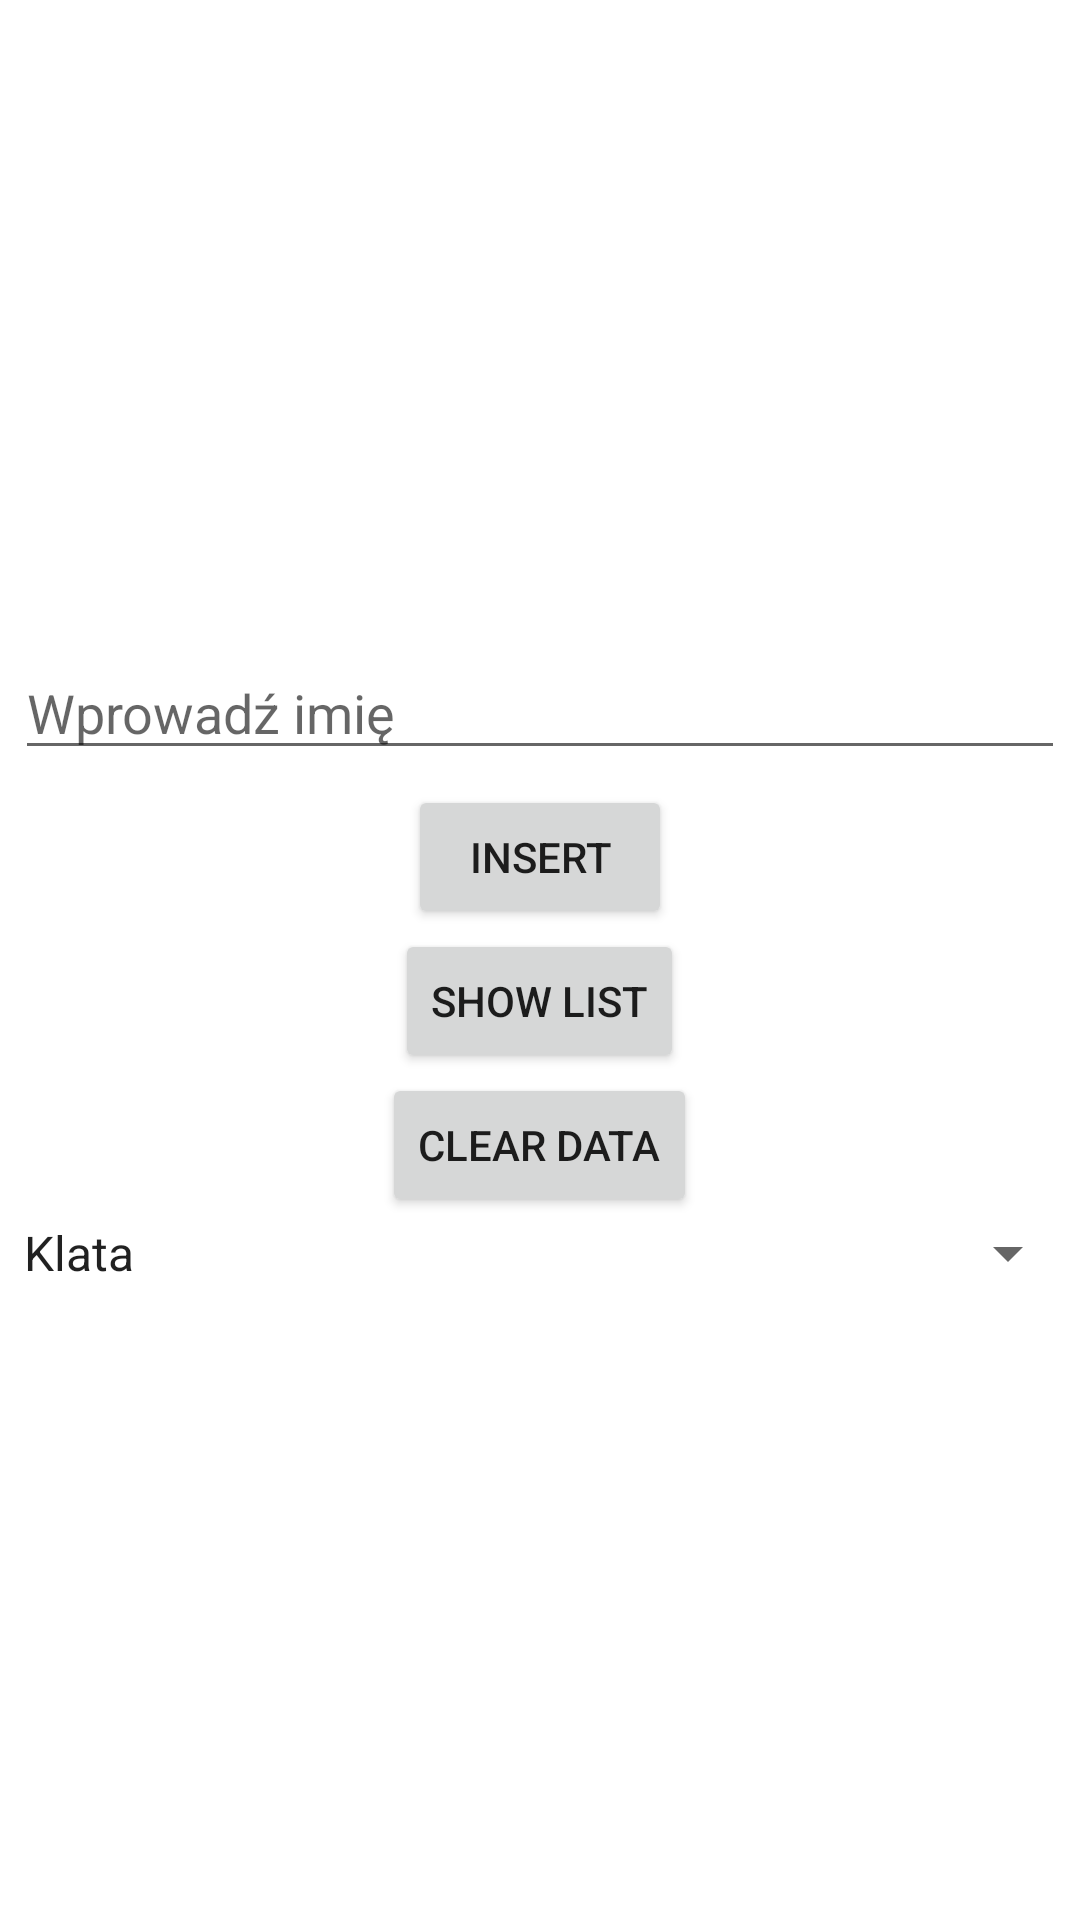

Layout XML and referenced resources for this Android screen:
<!-- AndroidManifest.xml: application theme Theme.RobieBaze -->
<!-- res/layout/activity_main.xml -->
<?xml version="1.0" encoding="utf-8"?>
<LinearLayout xmlns:android="http://schemas.android.com/apk/res/android"
    xmlns:app="http://schemas.android.com/apk/res-auto"
    xmlns:tools="http://schemas.android.com/tools"
    android:layout_width="match_parent"
    android:layout_height="match_parent"
    android:orientation="vertical"
    tools:context=".MainActivity"
    android:gravity="center">

    <EditText
        android:id="@+id/imieET"
        android:layout_width="match_parent"
        android:layout_height="wrap_content"
        android:layout_margin="5dp"

        android:hint="Wprowadź imię">

    </EditText>



    <Button
        android:layout_width="wrap_content"
        android:layout_height="wrap_content"
        android:id="@+id/insertBT"
        android:text="Insert"></Button>
    <Button
        android:layout_width="wrap_content"
        android:layout_height="wrap_content"
        android:id="@+id/showListBT"
        android:text="Show list"></Button>
    <Button
        android:layout_width="wrap_content"
        android:layout_height="wrap_content"
        android:id="@+id/clearDataBT"
        android:text="Clear data"></Button>

    <Spinner
        android:id="@+id/spinner"
        android:layout_width="match_parent"
        android:layout_height="wrap_content"
        android:entries="@array/powtorzenie" />


</LinearLayout>
<!-- resources referenced by this layout -->
<resources>
  <string-array name="powtorzenie">
          <item>Klata</item>
          <item>Plecy</item>
          <item>Barki</item>
  
      </string-array>
  <style name="Theme.RobieBaze" parent="Theme.MaterialComponents.DayNight.DarkActionBar">
          
          <item name="colorPrimary">@color/purple_500</item>
          <item name="colorPrimaryVariant">@color/purple_700</item>
          <item name="colorOnPrimary">@color/white</item>
          
          <item name="colorSecondary">@color/teal_200</item>
          <item name="colorSecondaryVariant">@color/teal_700</item>
          <item name="colorOnSecondary">@color/black</item>
          
          <item name="android:statusBarColor" tools:targetApi="l">?attr/colorPrimaryVariant</item>
          
      </style>
  <!-- not gathered from this repository: default colours our renderer supplied (Android Studio template values) -->
  <color name="purple_500">#FF6200EE</color>
  <color name="purple_700">#FF3700B3</color>
  <color name="teal_200">#FF03DAC5</color>
  <color name="teal_700">#FF018786</color>
  <color name="black">#FF000000</color>
  <color name="white">#FFFFFFFF</color>
</resources>
